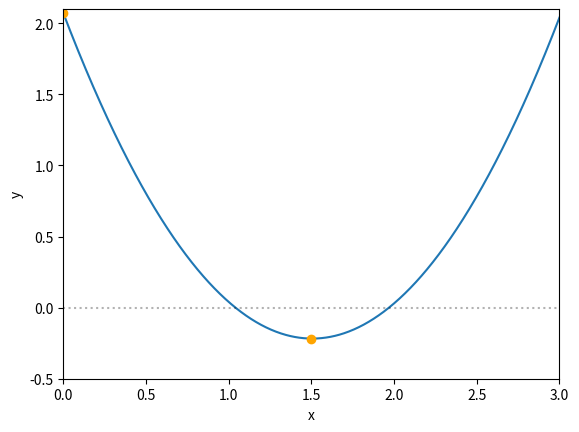

The script that saved this image:
%matplotlib inline
import numpy as np
import matplotlib.pyplot as plt

def function_for_roots(x):
    a = 1.01
    b = -3.04
    c = 2.07
    return a*x**2 + b*x + c #gets the roots of ax^2+bx+c

def check_intial_values(f, x_min, x_max, tol):
    
    #check our initial guesses
    y_min = f(x_min)
    y_max = f(x_max)
    
    #check that x_min and x_max contain a zero crossing
    if(y_min*y_max>=0.0):
        print("No zero crossing found in the range = ",x_min,x_max)
        s = "f(%f) = %f" % (x_min,y_min,x_max,y_max)
        print(s)
        return 0 
    
    #if x_min is a root, then return flag == 1
    if np.fabs(y_min)<tol:
        return 1 
    
    #if x_max is a root, then return flag == 2
    if np.fabs(y_max)<tol:
        return 2 
    
    #if we reach this point, the bracket is valid and we will return 3
    return 3

def bisection_root_finding(f, x_min_start, x_max_start, tol):
    #this function uses a bisection search to find a root
    
    x_min = x_min_start   #minimum x in bracket
    x_max = x_max_start   #maximum x in bracket
    x_min = 0.0           #midpoint
    
    y_min = f(x_min)      #function value at x_min
    y_max = f(x_max)      #function value at x_max
    y_mid = 0.0           #function value at midpoint
    
    imax = 10000
    i = 0
    
    #check the intial values
    flag = check_intial_values(f,x_min,x_max,tol)
    if(flag==0):
        print("Error in bisection_root_finding().")
        raise ValueError('Initial values invalid',x_min,x_max)
    elif(flag==1):
        #lucky guess
        return x_min
    elif(flag==2):
        #another lucky guess
        return x_max
    
    #set a flag
    flag = 1
    
    #enter a while loop
    while(flag):
        x_mid = 0.5*(x_min+x_max) #midpoint
        y_mid = f(x_mid)          #function value a x_mid
        
        #check if x_mid is a root
        if(np.fabs(y_mid)<tol):
            flag = 0
        else:
            if(f(x_min)*f(x_mid)>0):
                
                x_min = x_mid
            else:
                x_max = x_mid
                
        print(x_min,f(x_min),x_max,f(x_max))
        
        #count the iteration
        i += 1
        
        #if we have exceeded the max number of interactions, exit
        if(i>=imax):
    
            
            raise StopIteration('Stopping iterations after ',i)
            
    return x_mid

x_min = 0.0
x_max = 1.5
tol = 1.0

print(x_min,function_for_roots(x_min))
print(x_max,function_for_roots(x_max))

x_root = bisection_root_finding(function_for_roots, x_min, x_max, tol)
y_root = function_for_roots(x_root)

s = "Root found with y(%f)= %f" % (x_root, y_root)
print(s)

x = np.linspace(0,3,1000)
plt.plot(x, function_for_roots(x))
f_min = function_for_roots(x[0])
f_max = function_for_roots(1.5)
plt.axhline(0.0,linestyle=':',color='k', alpha=.3)
plt.plot([0], f_min, marker='o', color='orange')
plt.plot(1.5, f_max, marker='o', color='orange')
plt.xlabel('x')
plt.ylabel('y')
plt.xlim(0, 3)
plt.ylim(-.5, 2.1)